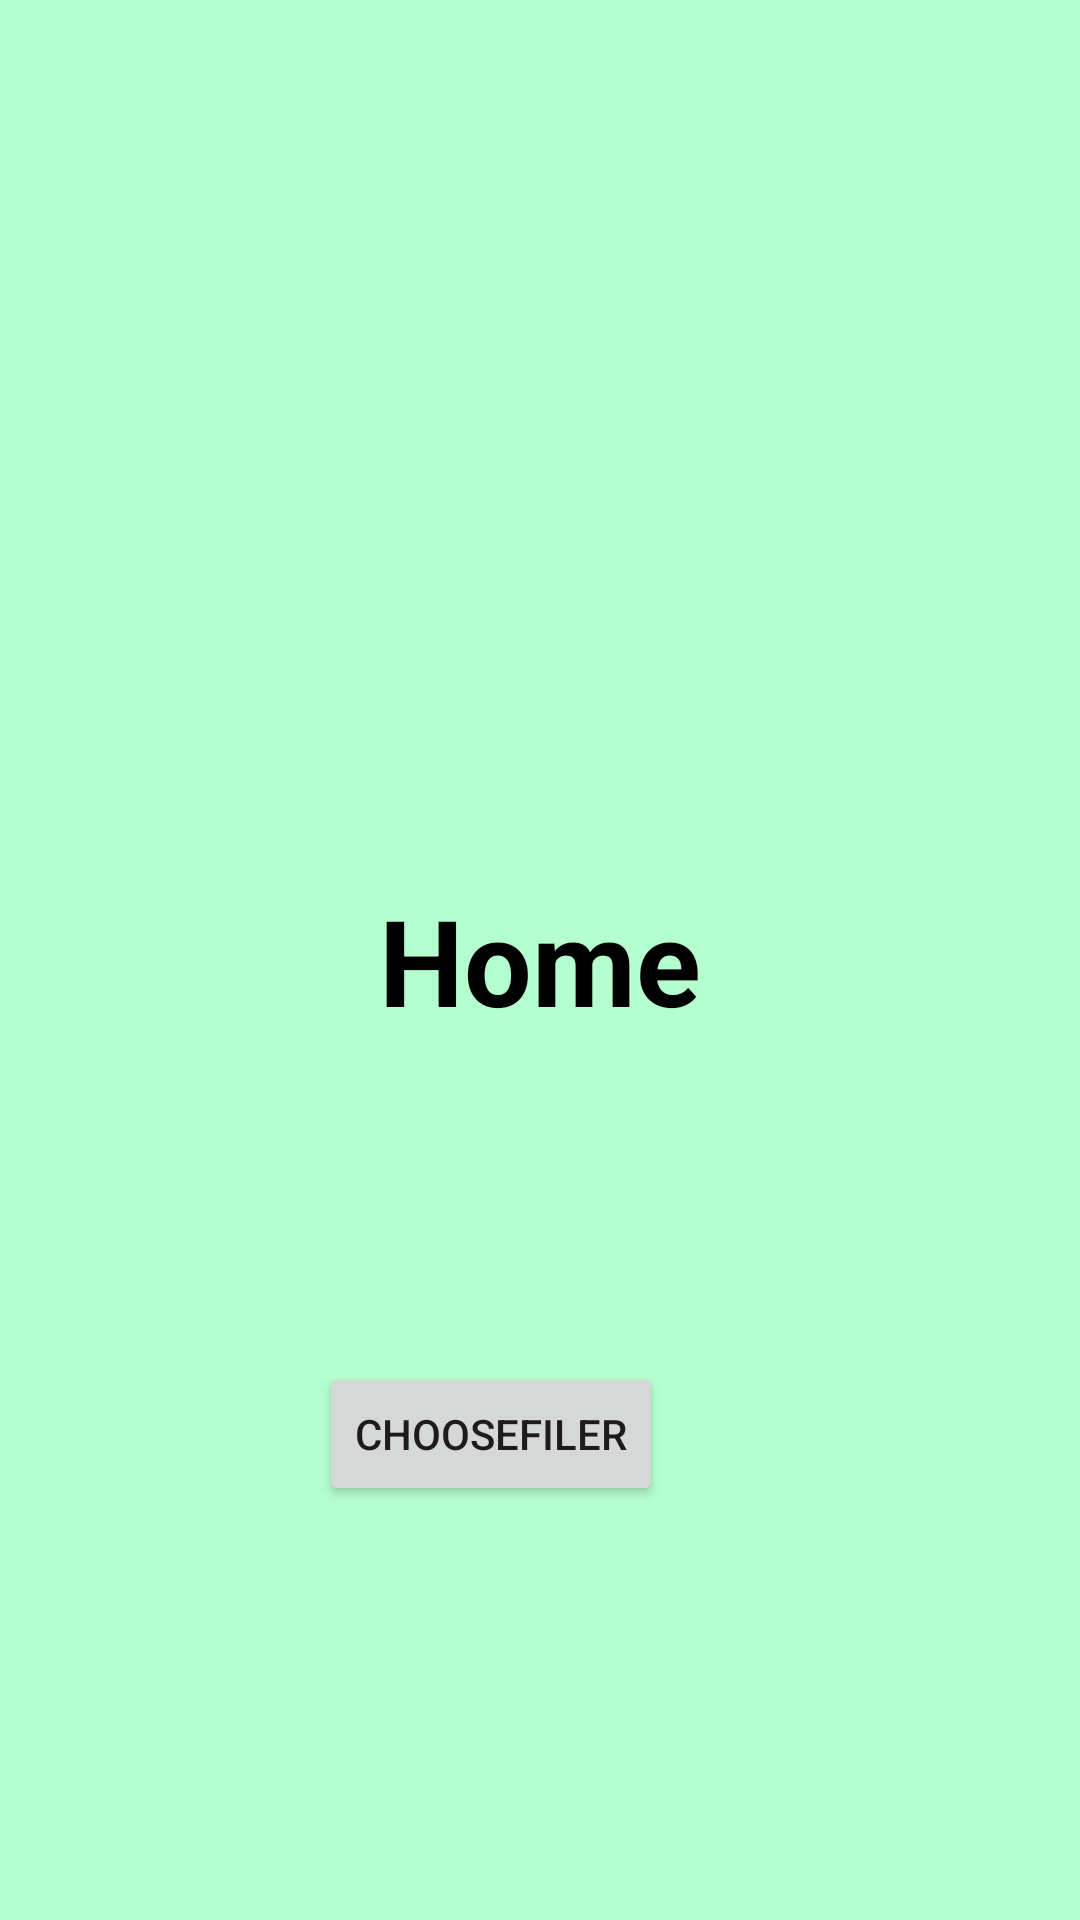

This screen was rendered from an Android layout file. Write that file and the resources it references.
<!-- AndroidManifest.xml: application theme Theme.LeanyrzLearningAndCreateLanguaje -->
<!-- res/layout/fragment_home.xml -->
<?xml version="1.0" encoding="utf-8"?>
<RelativeLayout xmlns:android="http://schemas.android.com/apk/res/android"
    xmlns:tools="http://schemas.android.com/tools"
    android:layout_width="match_parent"
    android:layout_height="match_parent"
    tools:context=".Home"
    android:background="#B5FFCE">

    
    <TextView
        android:layout_width="match_parent"
        android:layout_height="match_parent"
        android:text="Home"
        android:textColor="@color/black"
        android:textSize="40sp"
        android:textStyle="bold"
        android:gravity="center"/>

    <Button
        android:id="@+id/button3"
        android:layout_width="wrap_content"
        android:layout_height="wrap_content"
        android:layout_alignParentTop="true"
        android:layout_alignParentEnd="true"
        android:layout_marginTop="454dp"
        android:layout_marginEnd="139dp"
        android:text="ChooseFiler"
        android:onClick="openFIleChooser"/>

</RelativeLayout>
<!-- resources referenced by this layout -->
<resources>
  <style name="Theme.LeanyrzLearningAndCreateLanguaje" parent="Theme.MaterialComponents.DayNight.DarkActionBar">
          
          <item name="colorPrimary">@color/purple_500</item>
          <item name="colorPrimaryVariant">@color/purple_700</item>
          <item name="colorOnPrimary">@color/white</item>
          
          <item name="colorSecondary">@color/teal_200</item>
          <item name="colorSecondaryVariant">@color/teal_700</item>
          <item name="colorOnSecondary">@color/black</item>
          
          <item name="android:statusBarColor">?attr/colorPrimaryVariant</item>
          
      </style>
  <!-- not gathered from this repository: default colours our renderer supplied (Android Studio template values) -->
  <color name="purple_500">#FF6200EE</color>
  <color name="purple_700">#FF3700B3</color>
  <color name="teal_200">#FF03DAC5</color>
  <color name="teal_700">#FF018786</color>
  <color name="black">#FF000000</color>
  <color name="white">#FFFFFFFF</color>
</resources>
